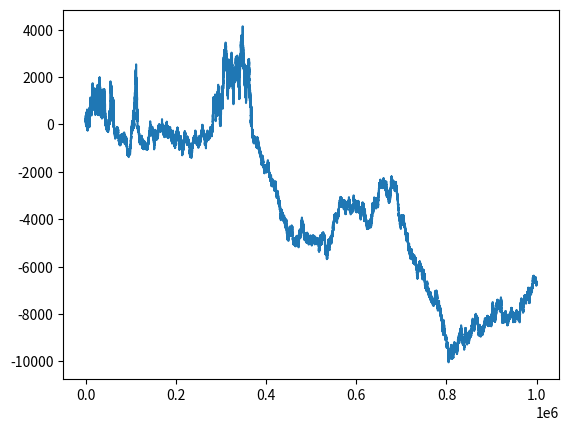

Here is the Python script that generated this plot:
import random
import matplotlib.pyplot as plt

money=100
start=5
percent=42

record=[money]
multiplier=0

def play(start,record,multiplier,percent,rounds):
    for i in range(rounds):
        bet=start*2**multiplier
        if bet>record[-1]:
            multiplier=0
            bet=start*2**multiplier
        
        newmoney=record[-1]
        if random.randint(0,1)<1:
            newmoney=newmoney+bet
            multiplier=0
        else:
            newmoney=newmoney-bet
            multiplier=multiplier+1
            if multiplier==4:
                multiplier=0
            
        record.append(newmoney)

        
        
    return record

record=play(start,record,0,50,1000000)
plt.plot(record)
plt.show()
